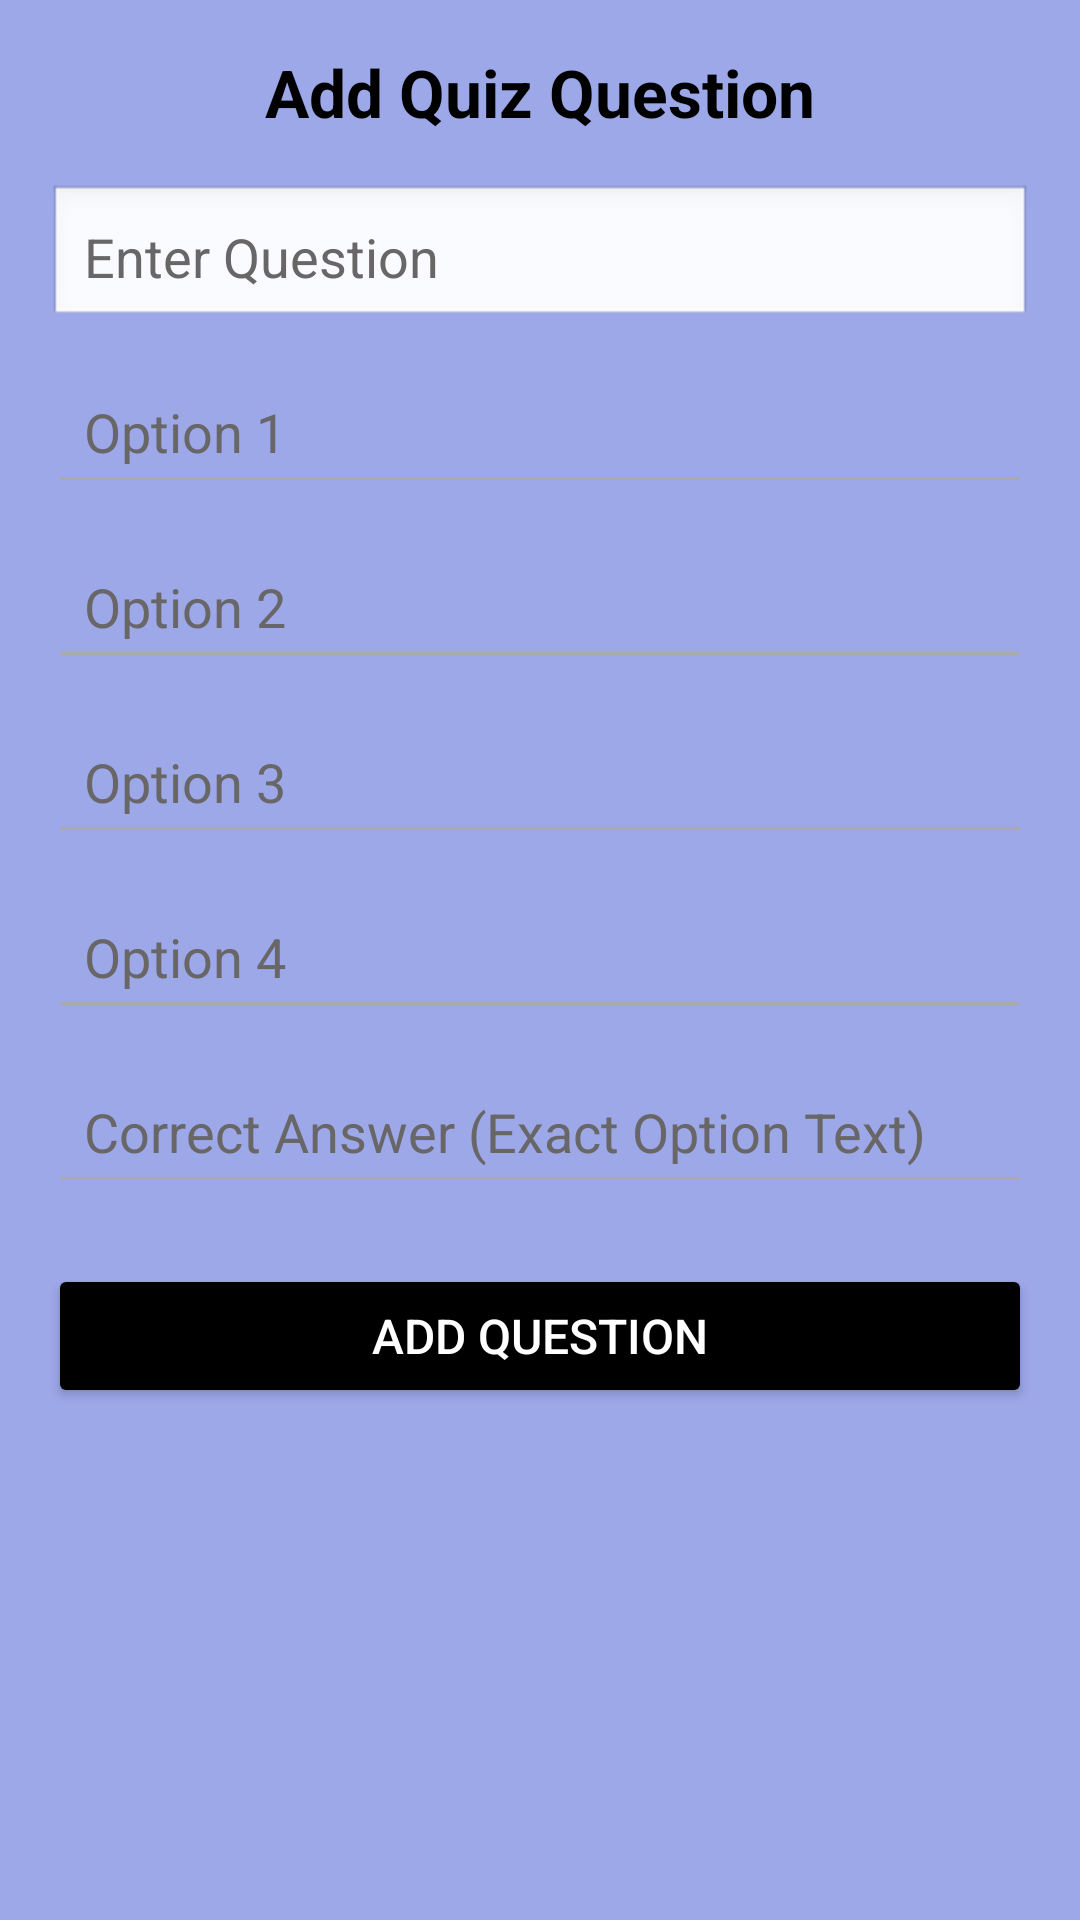

Produce the Android XML layout that renders to this screen, including the resource entries it uses.
<!-- AndroidManifest.xml: application theme Base.Theme.Quiz_Application -->
<!-- res/layout/activity_main.xml -->
<?xml version="1.0" encoding="utf-8"?>
<ScrollView xmlns:android="http://schemas.android.com/apk/res/android"
    android:layout_width="match_parent"
    android:layout_height="match_parent"
    xmlns:tools="http://schemas.android.com/tools"
    android:background="#9DA8E9"
    android:layout_gravity="center"
    tools:context=".MainActivity">

    <LinearLayout
        android:layout_width="match_parent"
        android:layout_height="wrap_content"
        android:orientation="vertical"
        android:padding="16dp">

        
        <TextView
            android:layout_width="match_parent"
            android:layout_height="wrap_content"
            android:text="Add Quiz Question"
            android:textSize="22sp"
            android:textStyle="bold"
            android:textColor="#000"
            android:gravity="center"
            android:paddingBottom="16dp" />

        
        <EditText
            android:id="@+id/etQuestion"
            android:layout_width="match_parent"
            android:layout_height="wrap_content"
            android:hint="Enter Question"
            android:textColor="@color/black"
            android:inputType="textMultiLine"
            android:textColorHint="#686666"
            android:background="@android:drawable/edit_text"
            android:padding="12dp" />

        
        <EditText
            android:id="@+id/etOp1"
            android:layout_width="match_parent"
            android:layout_height="wrap_content"
            android:hint="Option 1"
            android:textColor="@color/black"
            android:textColorHint="#686666"
            android:layout_marginTop="10dp"
            android:padding="12dp" />

        
        <EditText
            android:id="@+id/etOp2"
            android:layout_width="match_parent"
            android:layout_height="wrap_content"
            android:hint="Option 2"
            android:textColorHint="#686666"
            android:textColor="@color/black"
            android:layout_marginTop="10dp"
            android:padding="12dp" />

        
        <EditText
            android:id="@+id/etOp3"
            android:layout_width="match_parent"
            android:layout_height="wrap_content"
            android:hint="Option 3"
            android:textColor="@color/black"
            android:textColorHint="#686666"
            android:layout_marginTop="10dp"
            android:padding="12dp" />

        
        <EditText
            android:id="@+id/etOp4"
            android:layout_width="match_parent"
            android:layout_height="wrap_content"
            android:hint="Option 4"
            android:textColor="@color/black"
            android:textColorHint="#686666"
            android:layout_marginTop="10dp"
            android:padding="12dp" />

        
        <EditText
            android:id="@+id/etAnswer"
            android:layout_width="match_parent"
            android:layout_height="wrap_content"
            android:hint="Correct Answer (Exact Option Text)"
            android:layout_marginTop="10dp"
            android:textColor="@color/black"
            android:textColorHint="#686666"
            android:padding="12dp" />

        
        <Button
            android:id="@+id/btnAdd"
            android:layout_width="match_parent"
            android:layout_height="wrap_content"
            android:text="Add Question"
            android:layout_marginTop="20dp"
            android:backgroundTint="@color/black"
            android:textColor="#FFFFFF"
            android:textSize="16sp" />

    </LinearLayout>
</ScrollView>
<!-- resources referenced by this layout -->
<resources>
  <style name="Base.Theme.Quiz_Application" parent="Theme.Material3.DayNight.NoActionBar">
  
          
          <item name="colorPrimary">@color/white</item>
          <item name="android:textColor">@android:color/black</item>
          <item name="android:forceDarkAllowed" tools:ignore="NewApi">false</item>
  
          
          
          <item name="colorControlActivated">@android:color/black</item>
  
          
          <item name="colorControlNormal">@android:color/darker_gray</item>
  
      </style>
  <!-- not gathered from this repository: default colours our renderer supplied (Android Studio template values) -->
  <color name="black">#FF000000</color>
  <color name="white">#FFFFFFFF</color>
</resources>
